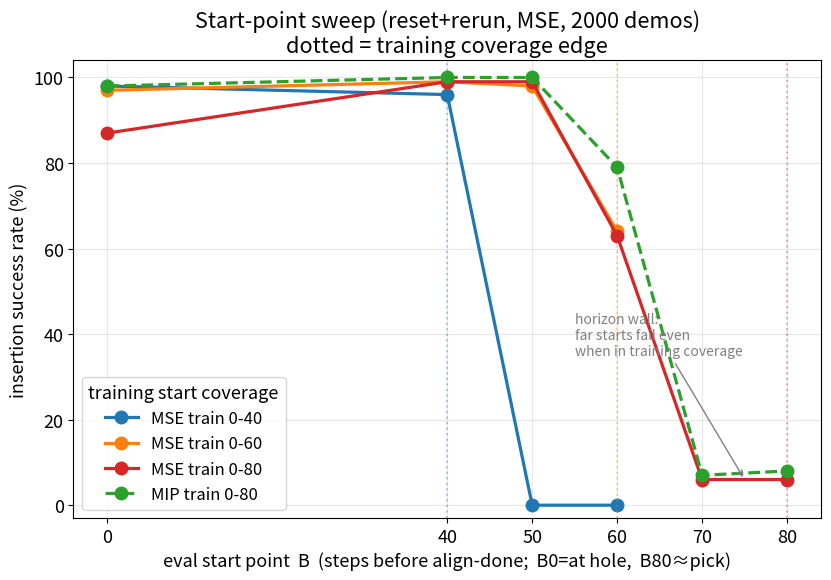

This chart was generated by the following Python code: (Note: this script raises an exception after producing the figure.)
"""Start-point sweep (all reset+rerun, controller-consistent, MSE 2000 demos).
SR vs eval start point B (= align_done - B steps; B0=at hole, B80~=pick).
Three training-coverage curves: backoff range 0-40 / 0-60 / 0-80.
Shows: cliff tracks the training-coverage edge, but a hard horizon wall remains
at ~B65 (even in-coverage far starts fail).
"""
import numpy as np
import matplotlib.pyplot as plt

B = [0, 40, 50, 60, 70, 80]
curves = {
    "MSE train 0-40": [98, 96, 0,  0,  None, None],
    "MSE train 0-60": [97, 99, 98, 64, None, None],
    "MSE train 0-80": [87, 99, 99, 63, 6,    6],
    "MIP train 0-80": [98, 100, 100, 79, 7,  8],
}
COV = {"MSE train 0-40": 40, "MSE train 0-60": 60, "MSE train 0-80": 80, "MIP train 0-80": 80}
COL = {"MSE train 0-40": "#1f77b4", "MSE train 0-60": "#ff7f0e",
       "MSE train 0-80": "#d62728", "MIP train 0-80": "#2ca02c"}

plt.rcParams.update({"font.size": 13})
fig, ax = plt.subplots(figsize=(8.5, 6))
for k, ys in curves.items():
    xs = [b for b, y in zip(B, ys) if y is not None]
    yy = [y for y in ys if y is not None]
    style = "o--" if k.startswith("MIP") else "o-"
    ax.plot(xs, yy, style, color=COL[k], ms=9, lw=2.3, label=k)
    if not k.startswith("MIP"):
        ax.axvline(COV[k], color=COL[k], ls=":", alpha=0.35)

ax.set_xlabel("eval start point  B  (steps before align-done;  B0=at hole,  B80≈pick)")
ax.set_ylabel("insertion success rate (%)")
ax.set_title("Start-point sweep (reset+rerun, MSE, 2000 demos)\ndotted = training coverage edge")
ax.set_ylim(-3, 104)
ax.set_xticks(B)
ax.legend(fontsize=12, title="training start coverage")
ax.grid(True, alpha=0.3)
ax.annotate("horizon wall:\nfar starts fail even\nwhen in training coverage",
            xy=(75, 6), xytext=(55, 35), fontsize=10, color="gray",
            arrowprops=dict(arrowstyle="->", color="gray"))
plt.tight_layout()
out = "analysis/startpoint_sweep.png"
plt.savefig(out, dpi=140)
print("SAVED", out)
